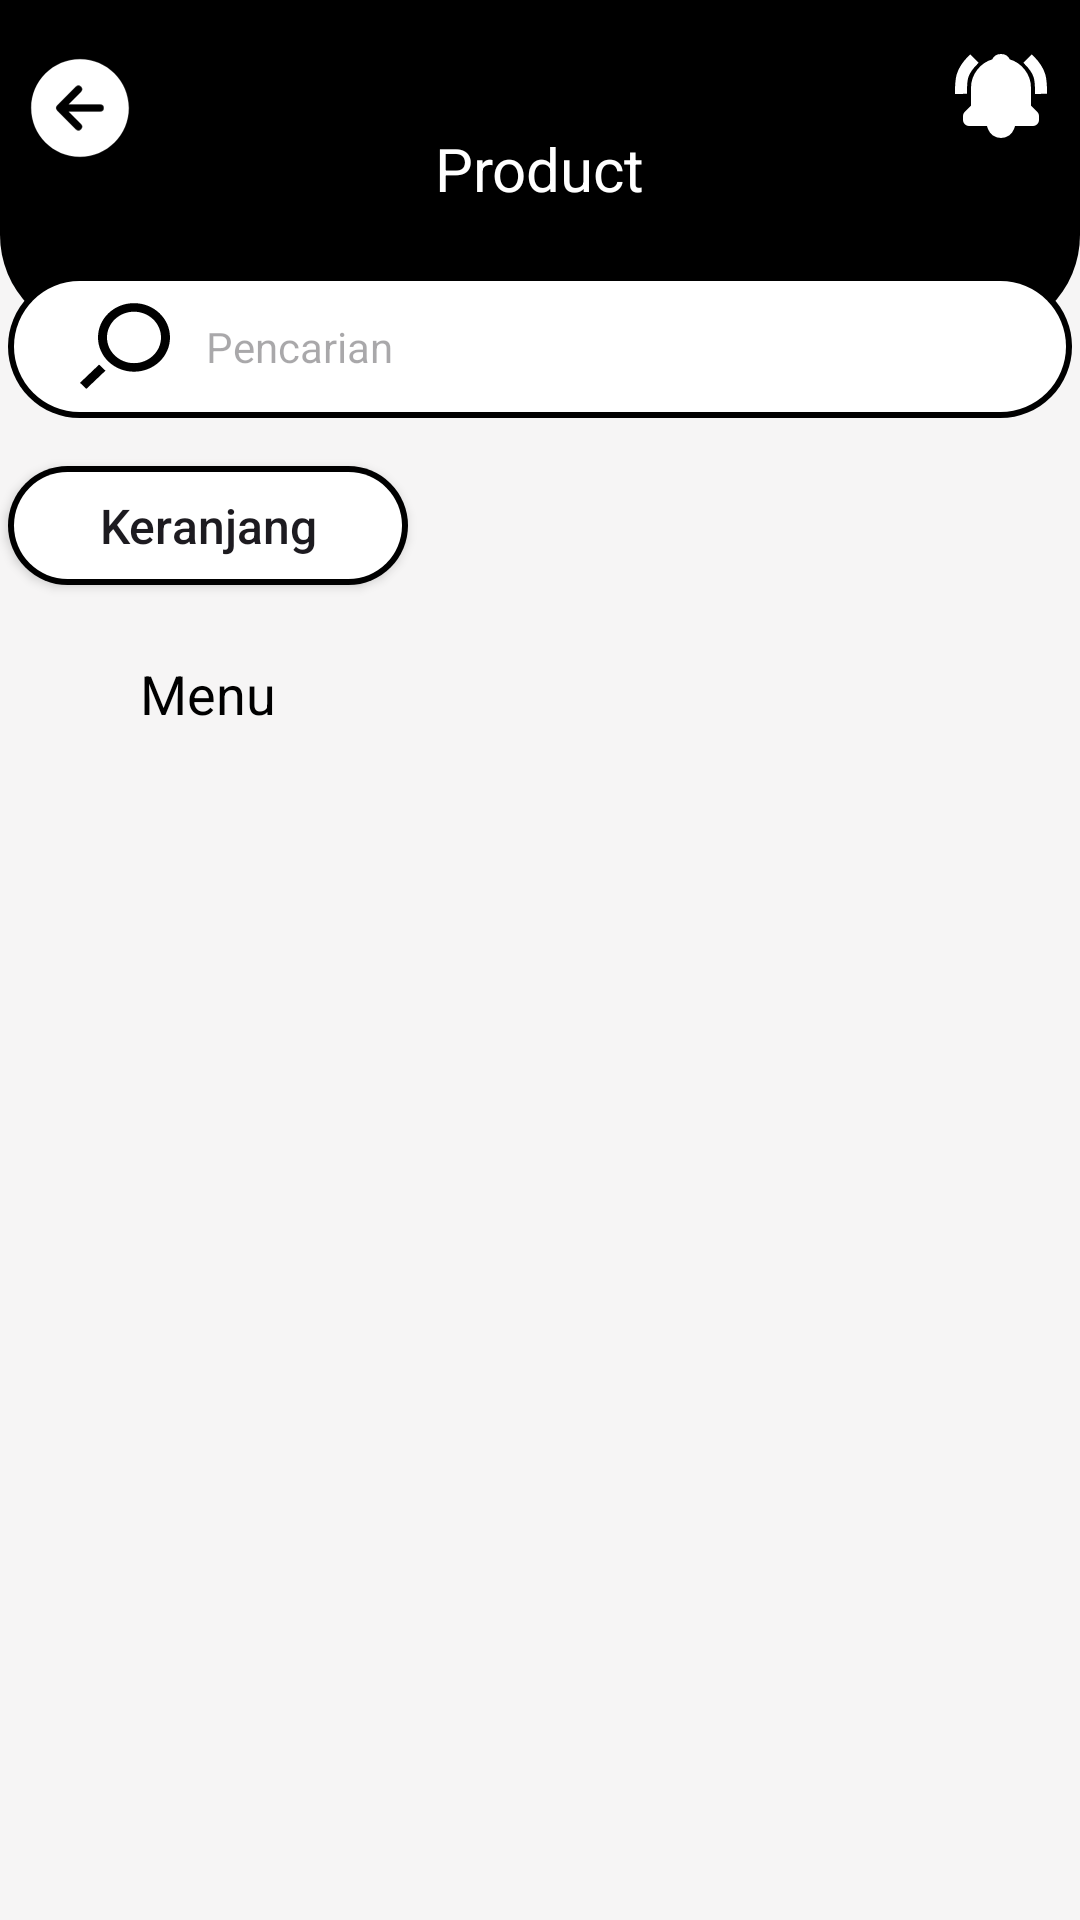

Layout XML and referenced resources for this Android screen:
<!-- AndroidManifest.xml: application theme Theme.Coffeeshopapplication -->
<!-- res/layout/fragment_product_.xml -->
<?xml version="1.0" encoding="utf-8"?>
<androidx.constraintlayout.widget.ConstraintLayout xmlns:android="http://schemas.android.com/apk/res/android"
    xmlns:app="http://schemas.android.com/apk/res-auto"
    xmlns:tools="http://schemas.android.com/tools"
    android:layout_width="match_parent"
    android:layout_height="match_parent"
    android:background="#F6F5F5"
    tools:context=".Product_Fragment">

    <ImageView
        android:id="@+id/imageView8"
        android:layout_width="wrap_content"
        android:layout_height="wrap_content"
        android:scaleType="fitXY"
        android:src="@drawable/rectangle_572"
        app:layout_constraintEnd_toEndOf="parent"
        app:layout_constraintHorizontal_bias="0.0"
        app:layout_constraintStart_toStartOf="parent"
        app:layout_constraintTop_toTopOf="parent" />

    <ImageView
        android:id="@+id/imageView12"
        android:layout_width="wrap_content"
        android:layout_height="wrap_content"
        android:layout_marginStart="92dp"
        android:layout_marginTop="16dp"
        android:src="@drawable/bell_ring_svgrepo_com__1_"
        app:layout_constraintEnd_toEndOf="parent"
        app:layout_constraintStart_toEndOf="@+id/textView21"
        app:layout_constraintTop_toTopOf="parent" />

    <ImageView
        android:id="@+id/imageView15"
        android:layout_width="wrap_content"
        android:layout_height="wrap_content"
        android:layout_marginTop="16dp"
        android:layout_marginEnd="92dp"
        android:src="@drawable/arrow_back_circle_svgrepo_com"
        app:layout_constraintEnd_toStartOf="@+id/textView21"
        app:layout_constraintStart_toStartOf="parent"
        app:layout_constraintTop_toTopOf="parent" />

    <TextView
        android:id="@+id/textView21"
        android:layout_width="wrap_content"
        android:layout_height="wrap_content"
        android:fontFamily="sans-serif"
        android:text="Product"
        android:textColor="#FFFFFF"
        android:textSize="20sp"
        app:layout_constraintBottom_toBottomOf="@+id/imageView8"
        app:layout_constraintEnd_toEndOf="parent"
        app:layout_constraintStart_toStartOf="parent"
        app:layout_constraintTop_toTopOf="@+id/imageView8" />

    <EditText
        android:id="@+id/editTextText6"
        android:layout_width="354.6dp"
        android:layout_height="47.8dp"
        android:layout_marginTop="22dp"
        android:background="@drawable/dashboard_capsule"
        android:drawableLeft="@drawable/search_right_1505_svgrepo_com"
        android:drawablePadding="12dp"
        android:ems="10"
        android:hint="Pencarian"
        android:inputType="text"
        android:paddingStart="24dp"
        android:textSize="14sp"
        app:layout_constraintEnd_toEndOf="@+id/textView21"
        app:layout_constraintStart_toStartOf="@+id/textView21"
        app:layout_constraintTop_toBottomOf="@+id/textView21" />

    <androidx.appcompat.widget.AppCompatButton
        android:id="@+id/button7"
        android:layout_width="133.2dp"
        android:layout_height="39.6dp"
        android:layout_marginTop="16dp"
        android:background="@drawable/dashboard_capsule"
        android:text="Keranjang"
        android:textAllCaps="false"
        android:textSize="16sp"
        app:layout_constraintStart_toStartOf="@+id/editTextText6"
        app:layout_constraintTop_toBottomOf="@+id/editTextText6" />

    <TextView
        android:id="@+id/textView22"
        android:layout_width="wrap_content"
        android:layout_height="wrap_content"
        android:layout_marginTop="24dp"
        android:text="Menu"
        android:textColor="#000000"
        android:textSize="18sp"
        app:layout_constraintEnd_toEndOf="@+id/button7"
        app:layout_constraintStart_toStartOf="@+id/button7"
        app:layout_constraintTop_toBottomOf="@+id/button7" />

</androidx.constraintlayout.widget.ConstraintLayout>
<!-- resources referenced by this layout -->
<resources>
  <!-- drawable arrow_back_circle_svgrepo_com (drawable) -->
  <vector xmlns:android="http://schemas.android.com/apk/res/android" android:height="40dp" android:viewportHeight="512" android:viewportWidth="512" android:width="40dp">
        
      <path android:fillColor="#ffffff" android:pathData="M48,256c0,114.87 93.13,208 208,208s208,-93.13 208,-208S370.87,48 256,48 48,141.13 48,256ZM260.65,164.64a16,16 0,0 1,0.09 22.63L208.42,240L342,240a16,16 0,0 1,0 32L208.42,272l52.32,52.73A16,16 0,1 1,238 347.27l-79.39,-80a16,16 0,0 1,0 -22.54l79.39,-80A16,16 0,0 1,260.65 164.64Z" android:strokeColor="#ffffff" android:strokeWidth="1"/>
      
  </vector>
  <!-- drawable bell_ring_svgrepo_com__1_ (drawable) -->
  <vector xmlns:android="http://schemas.android.com/apk/res/android" android:height="32dp" android:viewportHeight="24" android:viewportWidth="24" android:width="32dp">
        
      <path android:fillColor="#ffffff" android:pathData="m5.705,3.71 l-1.41,-1.42C1,5.563 1,7.935 1,11h1l1,-0.063C3,8.009 3,6.396 5.705,3.71zM19.704,2.29 L18.296,3.71C21,6.396 21,8.009 21,11l2,-0.063c0,-3.002 0,-5.374 -3.296,-8.647zM12,22a2.98,2.98 0,0 0,2.818 -2L9.182,20A2.98,2.98 0,0 0,12 22zM19,14.586L19,10c0,-3.217 -2.185,-5.927 -5.145,-6.742C13.562,2.52 12.846,2 12,2s-1.562,0.52 -1.855,1.258C7.184,4.073 5,6.783 5,10v4.586l-1.707,1.707A0.996,0.996 0,0 0,3 17v1a1,1 0,0 0,1 1h16a1,1 0,0 0,1 -1v-1a0.996,0.996 0,0 0,-0.293 -0.707L19,14.586z" android:strokeColor="#ffffff" android:strokeWidth="1"/>
      
  </vector>
  <!-- drawable dashboard_capsule (drawable) -->
  <layer-list xmlns:android="http://schemas.android.com/apk/res/android">
  
      
      <item>
          <shape android:shape="rectangle">
              <solid android:color="#000000"/> 
              <corners android:radius="133.2dp"/> 
          </shape>
      </item>
  
      
      <item android:left="2dp" android:right="2dp" android:top="2dp" android:bottom="2dp">
          <shape android:shape="rectangle">
              <solid android:color="#FFFFFF"/> 
              <corners android:radius="133.2dp"/> 
          </shape>
      </item>
  
  </layer-list>
  <!-- drawable rectangle_572 (drawable) -->
  <shape xmlns:android="http://schemas.android.com/apk/res/android"
      android:shape="rectangle">
  
      
      <size
          android:width="412dp"
          android:height="112dp"/>
  
      
      <corners
          android:bottomLeftRadius="33.6dp"
          android:bottomRightRadius="33.6dp"
          android:topLeftRadius="0dp"
          android:topRightRadius="0dp"/>
  
      
      <solid android:color="#000000"/>
  </shape>
  <!-- drawable search_right_1505_svgrepo_com (drawable) -->
  <vector xmlns:android="http://schemas.android.com/apk/res/android" android:height="30dp" android:viewportHeight="21" android:viewportWidth="21" android:width="30dp">
        
      <path android:fillColor="#000000" android:fillType="evenOdd" android:pathData="M4.455,14.843L5.94,16.257L1.486,20.5L0,19.086L4.455,14.843ZM12.6,14.5C9.127,14.5 6.3,11.808 6.3,8.5C6.3,5.191 9.127,2.5 12.6,2.5C16.074,2.5 18.9,5.191 18.9,8.5C18.9,11.808 16.074,14.5 12.6,14.5L12.6,14.5ZM12.6,0.5C7.961,0.5 4.2,4.082 4.2,8.5C4.2,12.918 7.961,16.5 12.6,16.5C17.24,16.5 21,12.918 21,8.5C21,4.082 17.24,0.5 12.6,0.5L12.6,0.5Z" android:strokeColor="#00000000" android:strokeWidth="1"/>
      
  </vector>
  <style name="Theme.Coffeeshopapplication" parent="Base.Theme.Coffeeshopapplication" />
  <style name="Base.Theme.Coffeeshopapplication" parent="Theme.Material3.DayNight.NoActionBar">
          
          
      </style>
</resources>
